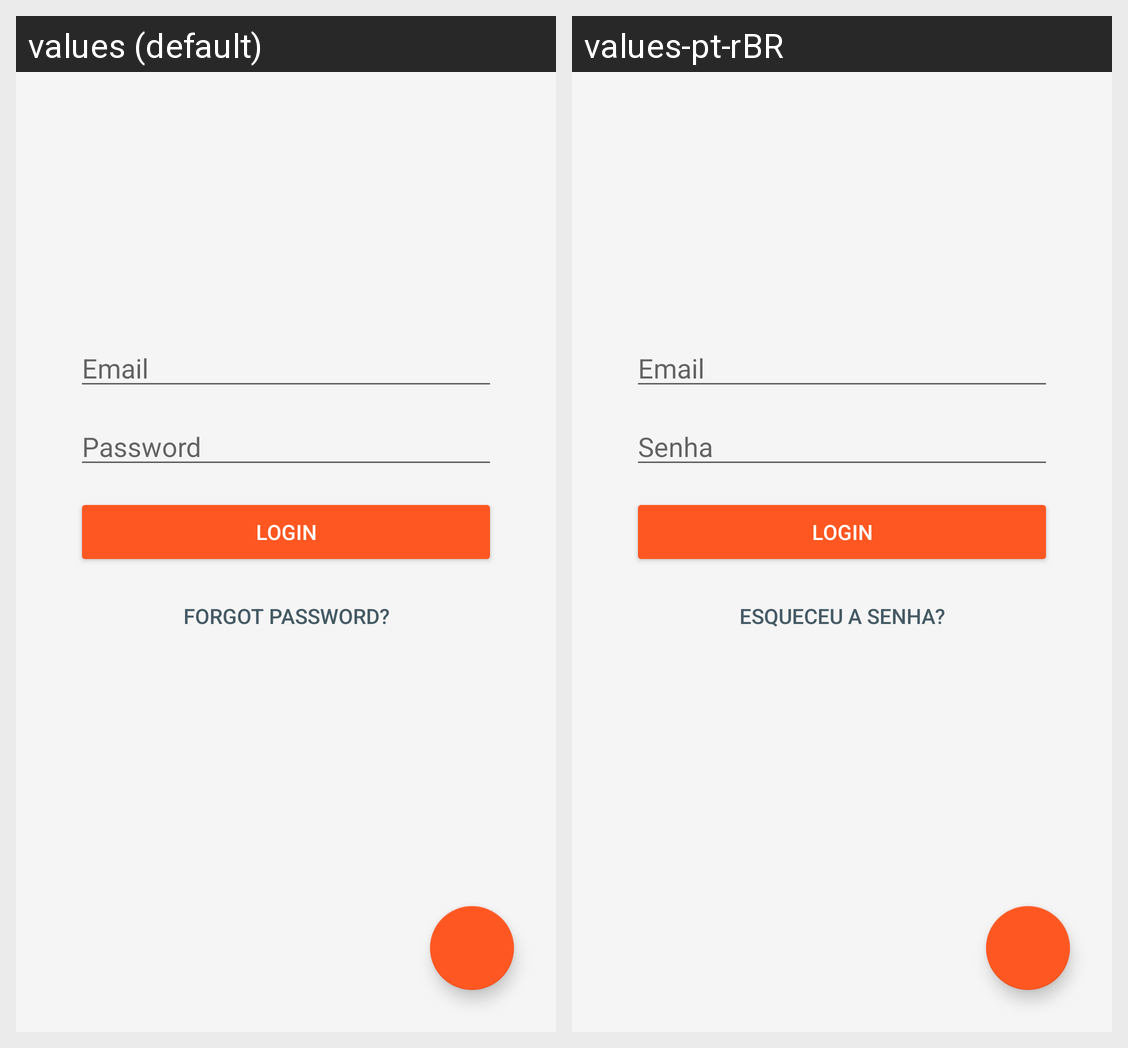

The same Android screen rendered under two of its app's locales, left to right. List the strings drawn on it with the default value and each locale's translation.
Android screen res/layout/activity_login.xml rendered under 2 locales, left to right: values (default), values-pt-rBR. Device: Nexus 5 (rendered at 1080×1920; each locale shown at half size, 540×960, under a caption strip naming it); theme AppTheme.
Strings drawn on this screen, with the default value and each locale's value (text and hints the layout hard-codes, and strings that could not be matched under every locale, appear in the picture but are not listed):

email
  values: Email
  values-pt-rBR: Email

password
  values: Password
  values-pt-rBR: Senha

login_button
  values: Login
  values-pt-rBR: Login

forgot_password_button
  values: Forgot password?
  values-pt-rBR: Esqueceu a senha?
